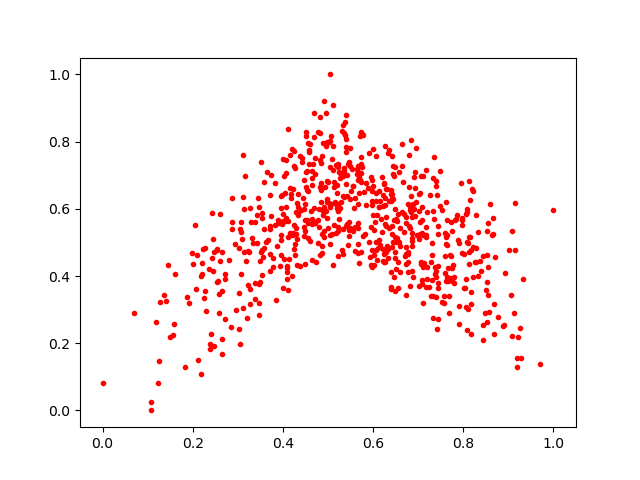

Values plotted in this chart, from the file beside it:
0.677088, 0.41086057
0.3625, 0.5005
0.2656, 0.2115
0.3331, 0.4995
0.1453, 0.4318
0.5031, 0.6162
0.4196, 0.3986
0.7654, 0.3848
0.4114, 0.3595
0.6914, 0.6943
0.5601, 0.473
0.51, 0.7494
0.9221, 0.2178
0.7037, 0.56
0.5741, 0.7549
0.3091, 0.5109
0.1552, 0.2254
0.4043, 0.6466
0.2874, 0.5412
0.2954, 0.2986
0.4984, 0.6816
0.4774, 0.568
0.7009, 0.369
0.7063, 0.4403
0.9072, 0.5329
0.6269, 0.4708
0.3592, 0.54
0.4837, 0.6756
0.6462, 0.5681
0.1068, 0.0
0.3481, 0.4458
0.664, 0.5903
0.7753, 0.3843
0.5393, 0.548
0.8174, 0.2284
0.4265, 0.7207
0.2544, 0.3812
0.4475, 0.5181
0.4995, 0.5428
0.2596, 0.4456
0.5135, 0.5529
0.5435, 0.4916
0.7379, 0.4047
0.8131, 0.5166
0.4887, 0.7952
0.4555, 0.6532
0.6066, 0.6473
0.806, 0.3078
0.599, 0.7778
0.6551, 0.3637
0.8533, 0.2616
0.4485, 0.5348
0.5219, 0.7248
0.6843, 0.805
0.6818, 0.5414
0.5749, 0.8224
0.6581, 0.71
0.6658, 0.6799
0.2652, 0.4713
0.4493, 0.4357
0.7339, 0.3414
... 647 more rows
